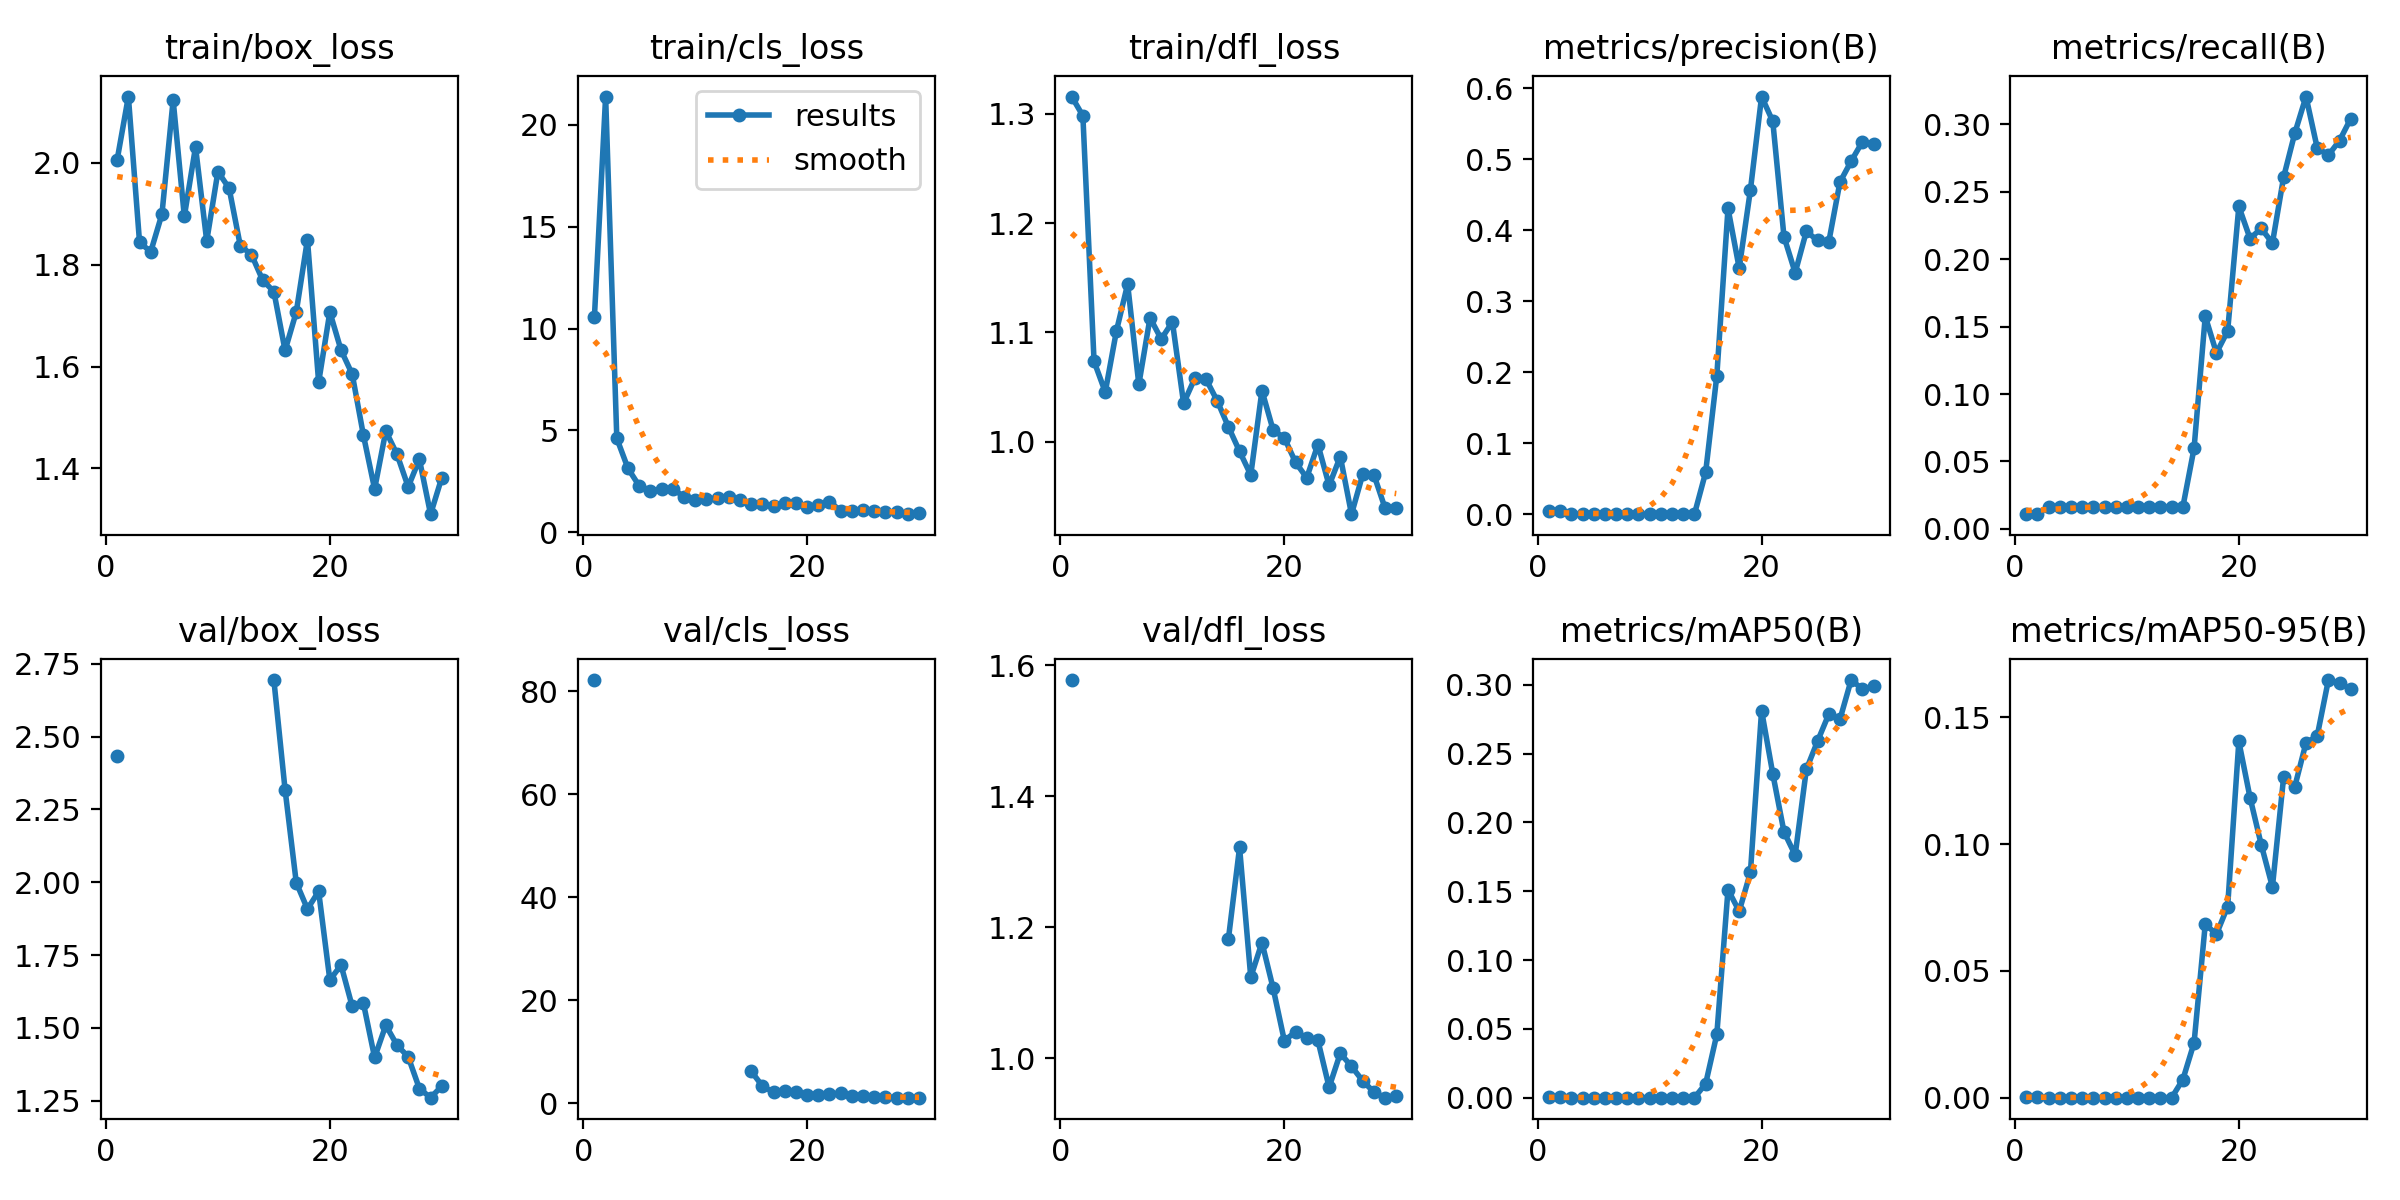

The file beside this chart, header and first rows:
epoch, train/box_loss, train/cls_loss, train/dfl_loss, metrics/precision(B), metrics/recall(B), metrics/mAP50(B), metrics/mAP50-95(B), val/box_loss, val/cls_loss, val/dfl_loss, lr/pg0, lr/pg1, lr/pg2
1, 2.006, 10.57, 1.316, 0.00467, 0.01087, 0.00062, 0.00041, 2.432, 82.13, 1.577, 0.0001834, 0.0001834, 0.0001834
2, 2.13, 21.38, 1.298, 0.00467, 0.01087, 0.00062, 0.00041, nan, nan, nan, 0.0003708, 0.0003708, 0.0003708
3, 1.843, 4.612, 1.073, 0.00018, 0.0163, 9e-05, 1e-05, nan, nan, nan, 0.0005449, 0.0005449, 0.0005449
4, 1.825, 3.139, 1.045, 0.00018, 0.0163, 9e-05, 1e-05, nan, nan, nan, 0.0007059, 0.0007059, 0.0007059
5, 1.899, 2.283, 1.101, 0.00018, 0.0163, 9e-05, 1e-05, nan, nan, nan, 0.0008537, 0.0008537, 0.0008537
6, 2.123, 2.053, 1.144, 0.00018, 0.0163, 9e-05, 1e-05, nan, nan, nan, 0.0009883, 0.0009883, 0.0009883
7, 1.895, 2.129, 1.052, 0.00018, 0.0163, 9e-05, 1e-05, nan, nan, nan, 0.00111, 0.00111, 0.00111
8, 2.031, 2.149, 1.113, 0.00018, 0.0163, 9e-05, 1e-05, nan, nan, nan, 0.001218, 0.001218, 0.001218
9, 1.846, 1.744, 1.094, 0.00018, 0.0163, 9e-05, 1e-05, nan, nan, nan, 0.001227, 0.001227, 0.001227
10, 1.982, 1.581, 1.109, 0.00018, 0.0163, 9e-05, 1e-05, nan, nan, nan, 0.001227, 0.001227, 0.001227
11, 1.95, 1.624, 1.035, 0.00018, 0.0163, 9e-05, 1e-05, nan, nan, nan, 0.001172, 0.001172, 0.001172
12, 1.837, 1.682, 1.058, 0.00018, 0.0163, 9e-05, 1e-05, nan, nan, nan, 0.001117, 0.001117, 0.001117
13, 1.819, 1.724, 1.057, 0.00018, 0.0163, 9e-05, 1e-05, nan, nan, nan, 0.001062, 0.001062, 0.001062
14, 1.769, 1.571, 1.037, 0.00018, 0.0163, 9e-05, 1e-05, nan, nan, nan, 0.001007, 0.001007, 0.001007
15, 1.747, 1.381, 1.014, 0.05892, 0.0163, 0.01014, 0.00716, 2.694, 6.236, 1.182, 0.0009519, 0.0009519, 0.0009519
16, 1.631, 1.398, 0.991, 0.1951, 0.05978, 0.04607, 0.02164, 2.318, 3.366, 1.322, 0.0008969, 0.0008969, 0.0008969
17, 1.707, 1.29, 0.9694, 0.4307, 0.1576, 0.1512, 0.06843, 1.999, 2.122, 1.124, 0.0008418, 0.0008418, 0.0008418
18, 1.849, 1.442, 1.047, 0.3464, 0.1304, 0.1355, 0.06449, 1.908, 2.373, 1.177, 0.0007868, 0.0007868, 0.0007868
19, 1.569, 1.464, 1.01, 0.4564, 0.1467, 0.1637, 0.07539, 1.969, 2.236, 1.107, 0.0007318, 0.0007318, 0.0007318
20, 1.707, 1.239, 1.003, 0.588, 0.2391, 0.2813, 0.1405, 1.665, 1.519, 1.027, 0.0006768, 0.0006768, 0.0006768
21, 1.632, 1.353, 0.981, 0.5532, 0.2153, 0.2354, 0.1184, 1.716, 1.677, 1.04, 0.0006218, 0.0006218, 0.0006218
22, 1.585, 1.502, 0.9668, 0.3909, 0.2228, 0.1932, 0.09981, 1.574, 1.768, 1.031, 0.0005668, 0.0005668, 0.0005668
23, 1.465, 1.068, 0.9972, 0.34, 0.212, 0.1763, 0.08314, 1.585, 1.918, 1.027, 0.0005118, 0.0005118, 0.0005118
24, 1.36, 1.034, 0.9598, 0.3983, 0.2609, 0.2386, 0.1264, 1.399, 1.342, 0.9557, 0.0004568, 0.0004568, 0.0004568
25, 1.473, 1.082, 0.9862, 0.3855, 0.2935, 0.2591, 0.1227, 1.509, 1.332, 1.008, 0.0004017, 0.0004017, 0.0004017
26, 1.428, 1.039, 0.9335, 0.3832, 0.3206, 0.2786, 0.1399, 1.441, 1.245, 0.9875, 0.0003467, 0.0003467, 0.0003467
27, 1.364, 1.01, 0.9698, 0.4676, 0.2826, 0.2749, 0.1426, 1.401, 1.189, 0.9656, 0.0002917, 0.0002917, 0.0002917
28, 1.418, 0.9784, 0.9696, 0.497, 0.2772, 0.3035, 0.1647, 1.292, 1.117, 0.9483, 0.0002367, 0.0002367, 0.0002367
29, 1.31, 0.8958, 0.9389, 0.5243, 0.288, 0.297, 0.1634, 1.261, 1.087, 0.9398, 0.0001817, 0.0001817, 0.0001817
30, 1.382, 0.9526, 0.9387, 0.5214, 0.3044, 0.2989, 0.1613, 1.3, 1.101, 0.9426, 0.0001267, 0.0001267, 0.0001267
